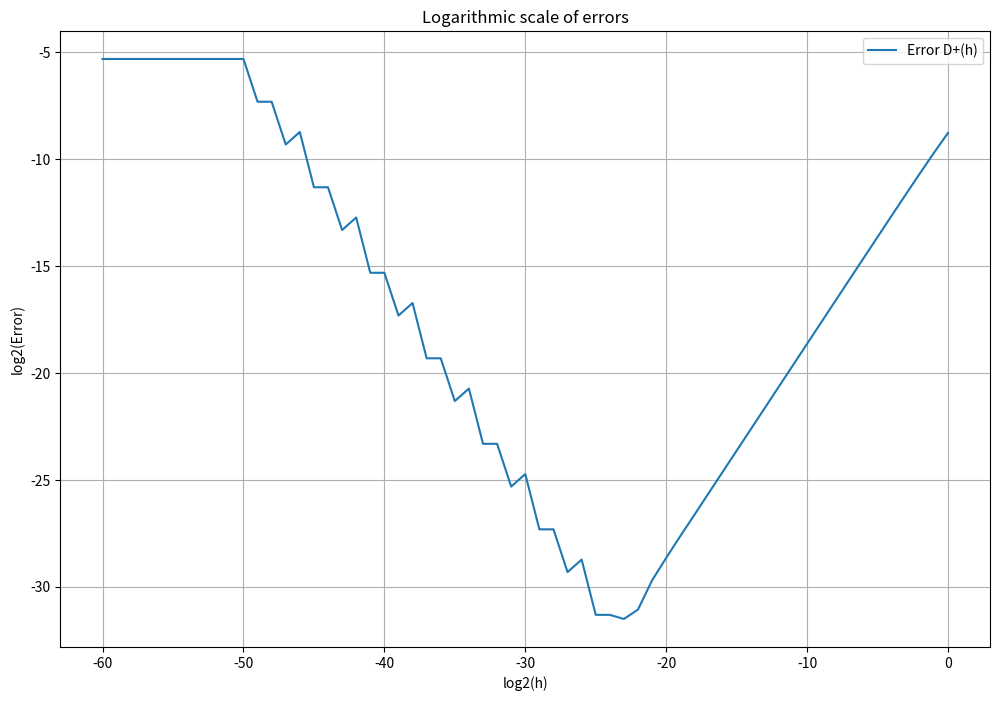

Reproduce this figure in Python.
import numpy as np
import matplotlib.pyplot as plt

# Exercise 3(a): Implementation of difference operators

def Da(fi, h):
    """
    Differential operator Da, approximating f'(x0).
    fi: Array of values [f_{-2}, f_{-1}, f_0]
    h: Distance between mesh nodes
    """
    return (fi[0] - 4*fi[1] + 3*fi[2]) / (2*h)

def Db(fi, h):
    """
    Differential operator Db, approximating f'(x0).
    fi: Array of values [f_{-1}, f_0, f_1, f_2]
    h: Distance between mesh nodes
    """
    return (-2*fi[0] - 3*fi[1] + 6*fi[2] - fi[3]) / (6*h)

def Dc(fi, h):
    """
    Differential operator Dc, approximating f''(x0).
    fi: Array of values [f_{-1}, f_0, f_1]
    h: Distance between mesh nodes
    """
    return (fi[0] - 2*fi[1] + fi[2]) / (h**2)

def D_plus(fi, h):
    """
    Simple forward difference operator, approximating f'(x0).
    fi: Array of values [f_0, f_1]
    h: Distance between mesh nodes
    """
    return (fi[1] - fi[0]) / h

# Function and its derivatives
f = lambda x: 1 / (0.4 * x)
f_prime = lambda x: -1 / (0.4 * x**2)
f_double_prime = lambda x: 2 / (0.4 * x**3)

# Point x0 and range of h values
x0 = 10
h_values = [2**(-n) for n in range(61)]

# Computing errors
errors_a = []
errors_b = []
errors_c = []
errors_plus = []

for h in h_values:
    fi_a = [f(x0 - 2*h), f(x0 - h), f(x0)]
    fi_b = [f(x0 - h), f(x0), f(x0 + h), f(x0 + 2*h)]
    fi_c = [f(x0 - h), f(x0), f(x0 + h)]
    fi_plus = [f(x0), f(x0 + h)]
    
    D_a_val = Da(fi_a, h)
    D_b_val = Db(fi_b, h)
    D_c_val = Dc(fi_c, h)
    D_plus_val = D_plus(fi_plus, h)
    
    error_a = abs(D_a_val - f_prime(x0))
    error_b = abs(D_b_val - f_prime(x0))
    error_c = abs(D_c_val - f_double_prime(x0))
    error_plus = abs(D_plus_val - f_prime(x0))
    
    errors_a.append(error_a)
    errors_b.append(error_b)
    errors_c.append(error_c)
    errors_plus.append(error_plus)

# Plotting errors in logarithmic scale
def plot_log_errors(h_values, errors, title):
    plt.plot(np.log2(h_values), np.log2(errors), label=title)
    plt.xlabel('log2(h)')
    plt.ylabel('log2(Error)')
    plt.grid(True)
    plt.legend()

plt.figure(figsize=(12, 8))
# plot_log_errors(h_values, errors_a, "Error Da(h)")
# plot_log_errors(h_values, errors_b, "Error Db(h)")
# plot_log_errors(h_values, errors_c, "Error Dc(h)")
plot_log_errors(h_values, errors_plus, "Error D+(h)")
plt.title("Logarithmic scale of errors")
plt.show()
